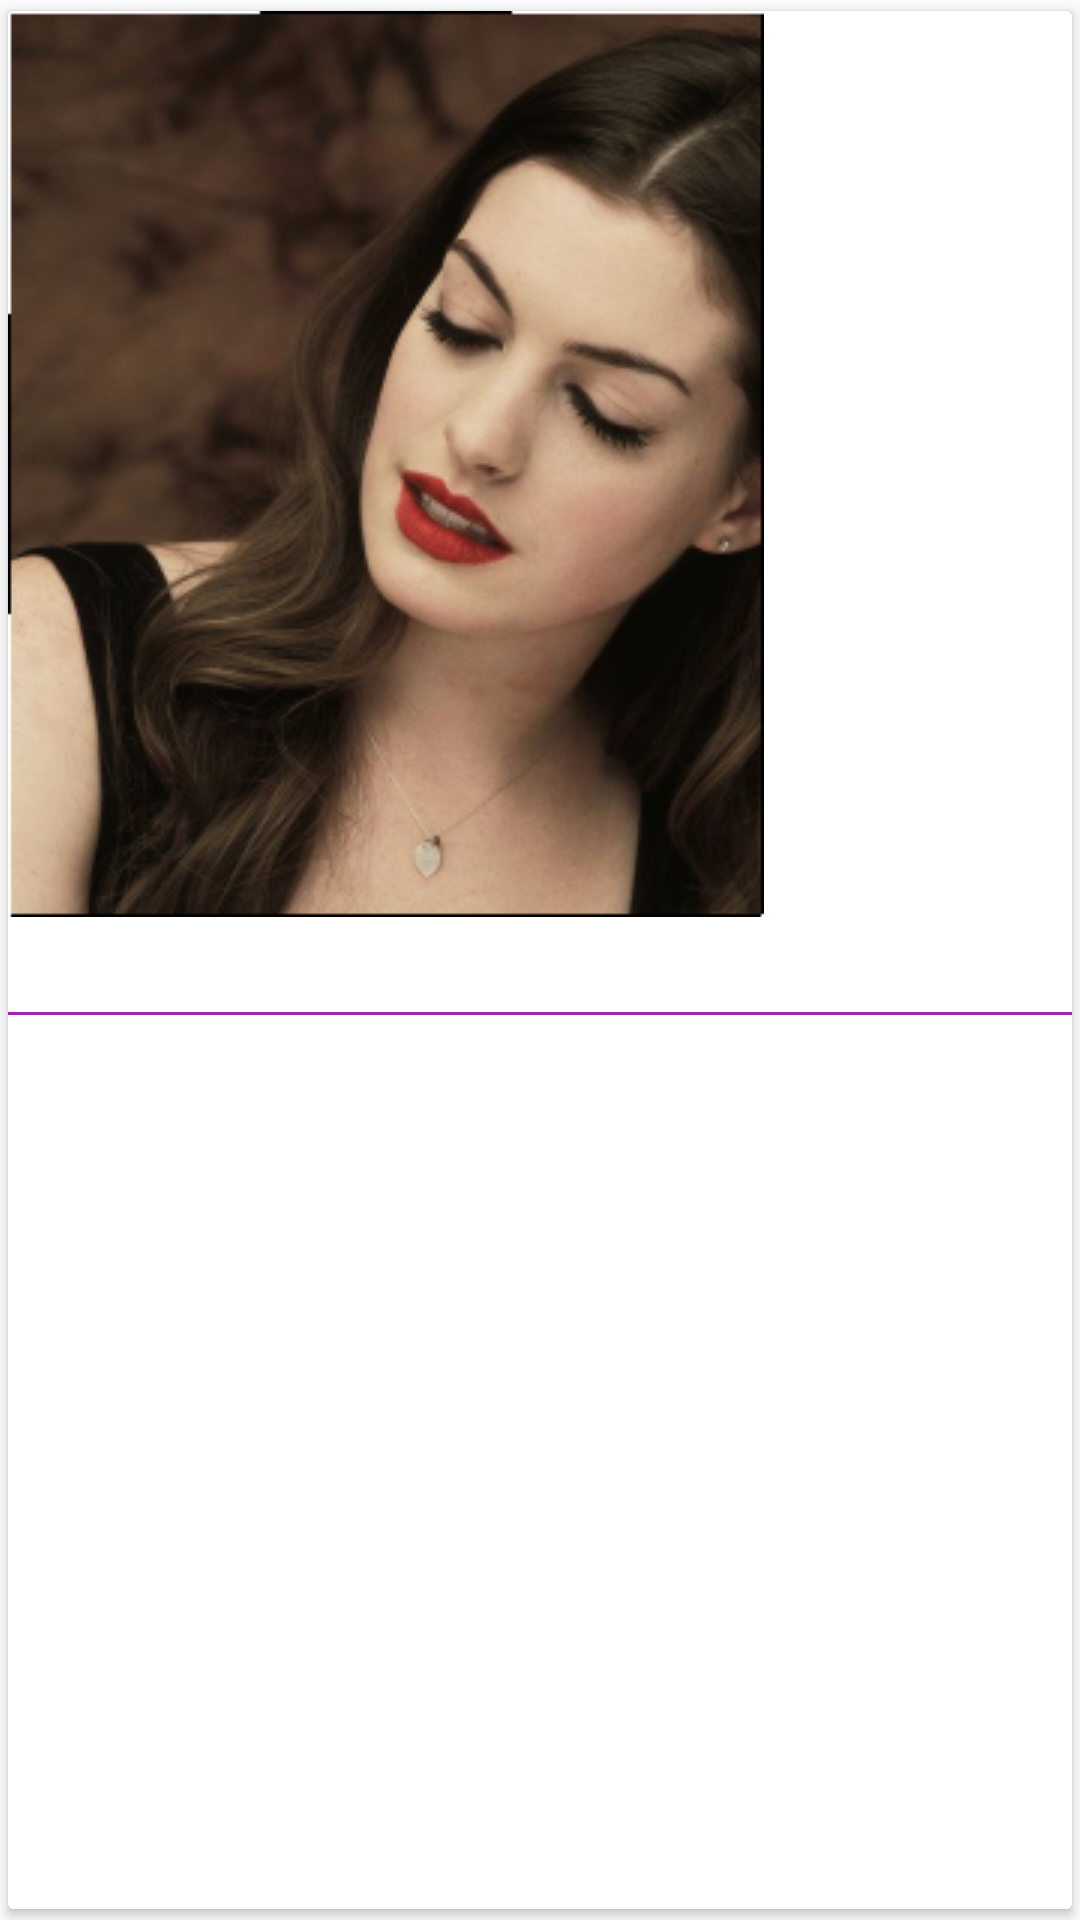

Android layout source for this screen:
<!-- AndroidManifest.xml: application theme AppTheme -->
<!-- res/layout/activity_adapter.xml -->
<?xml version="1.0" encoding="utf-8"?>
<android.support.v7.widget.CardView xmlns:android="http://schemas.android.com/apk/res/android"
    xmlns:card_view="http://schemas.android.com/apk/res-auto"
    android:id="@+id/card_view"
    android:layout_width="wrap_content"
    android:layout_height="wrap_content"
    card_view:cardUseCompatPadding="true">

    <LinearLayout
        android:layout_width="match_parent"
        android:layout_height="match_parent"
        android:background="@android:color/white"
        android:orientation="vertical"
        >
    <LinearLayout
        android:layout_width="match_parent"
        android:layout_height="match_parent"
        android:background="@android:color/white"
        android:orientation="vertical"
        android:id="@+id/ll"
        >
            <ImageView
            android:id="@+id/image1"
            android:layout_width="wrap_content"
            android:layout_height="wrap_content"
            android:src="@drawable/pic"  android:scaleType="fitXY"
                />

        <TextView
            android:id="@+id/BookName"
            android:layout_width="match_parent"
            android:layout_height="wrap_content"
            android:padding="5dp"
            android:textColor="@color/colorPrimary"
            android:textSize="16sp"
            />
        <View
            android:layout_width="match_parent"
            android:layout_height="1dp"
            android:background="@color/colorPrimary"
            android:layout_marginLeft="0dp"
            />
        </LinearLayout>

        <TextView
            android:id="@+id/chatBtn"
            android:layout_width="wrap_content"
            android:layout_height="wrap_content"
            android:layout_alignParentBottom="true"
            android:layout_below="@+id/country_photo"
            android:background="@drawable/chat1"
            android:layout_marginTop="5dp"
            android:layout_marginBottom="5dp"
            android:layout_gravity="center"
            android:textColor="@color/colorPrimary"
             />
    </LinearLayout>

</android.support.v7.widget.CardView>
<!-- resources referenced by this layout -->
<resources>
  <color name="colorPrimary">#9C27B0</color>
  <!-- drawable chat1 (drawable) -->
  <vector android:autoMirrored="true" android:height="24dp"
      android:viewportHeight="24.0" android:viewportWidth="24.0"
      android:width="24dp" xmlns:android="http://schemas.android.com/apk/res/android">
      <path android:fillColor="#FF9C27B0" android:pathData="M20,2L4,2c-1.1,0 -1.99,0.9 -1.99,2L2,22l4,-4h14c1.1,0 2,-0.9 2,-2L22,4c0,-1.1 -0.9,-2 -2,-2zM6,9h12v2L6,11L6,9zM14,14L6,14v-2h8v2zM18,8L6,8L6,6h12v2z"/>
  </vector>
  <!-- drawable pic: png bitmap (drawable, 126992 bytes) -->
  <style name="AppTheme" parent="Theme.AppCompat.Light.DarkActionBar">
          
          <item name="colorPrimary">@color/colorPrimary</item>
          <item name="colorPrimaryDark">@color/colorPrimaryDark</item>
          <item name="colorAccent">@color/colorAccent</item>
  
      </style>
  <color name="colorPrimaryDark">#5A1666</color>
  <color name="colorAccent">#5A1666</color>
</resources>
